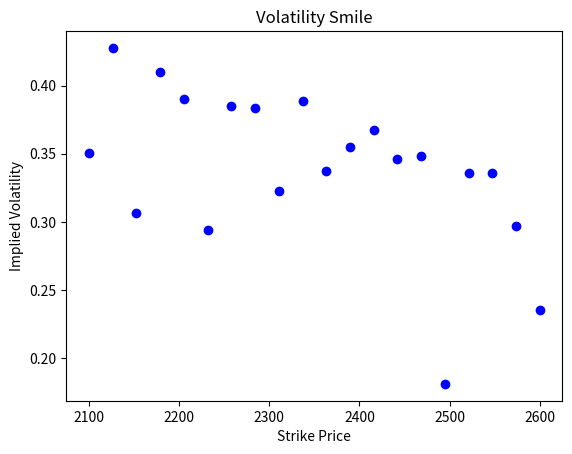

Write Python code to recreate this figure.
import numpy as np
from scipy import optimize
import matplotlib.pyplot as plt
from scipy.stats import norm


def bs_call(S, K, r, T, sigma):
    d1 = (np.log(S/K) + (r + 0.5 * sigma**2) * T) / (sigma * np.sqrt(T))
    d2 = d1 - sigma * np.sqrt(T)
    return S * norm.cdf(d1) - K * np.exp(-r * T) * norm.cdf(d2)

def implied_volatility(S, K, r, T, C):
    implied_vol = lambda sigma: abs(bs_call(S, K, r, T, sigma) - C)
    return optimize.minimize(implied_vol, x0=0.5).x[0]

# Sample data
S = 2400                          #the underlying asset price
K = np.linspace(2100, 2600, num=20) #the strike price #The strike prices are generated using the NumPy linspace function with start at 50, 
#stop at 150, and num as 21, which means the strike prices will be evenly spaced between 50 and 150 with 21 total strikes.
r = 7.31                         #the risk-free interest rate
T = 0.083                          # the time to maturity in years
market_prices = np.array([15.41, 12.13, 9.15, 6.42, 4.18, 2.55, 1.5, 0.85, 0.47, 0.25, 0.12, 0.05, 0.02, 0.01, 0.0, 0.0, 0.0, 0.0, 0.0, 0.0, 0.0])

# Calculate implied volatilities
implied_vols = []
for i in range(len(K)):
    implied_vols.append(implied_volatility(S, K[i], r, T, market_prices[i]))

# Plot the results
plt.plot(K, implied_vols, 'bo')
plt.xlabel('Strike Price')
plt.ylabel('Implied Volatility')
plt.title('Volatility Smile')
plt.show()
